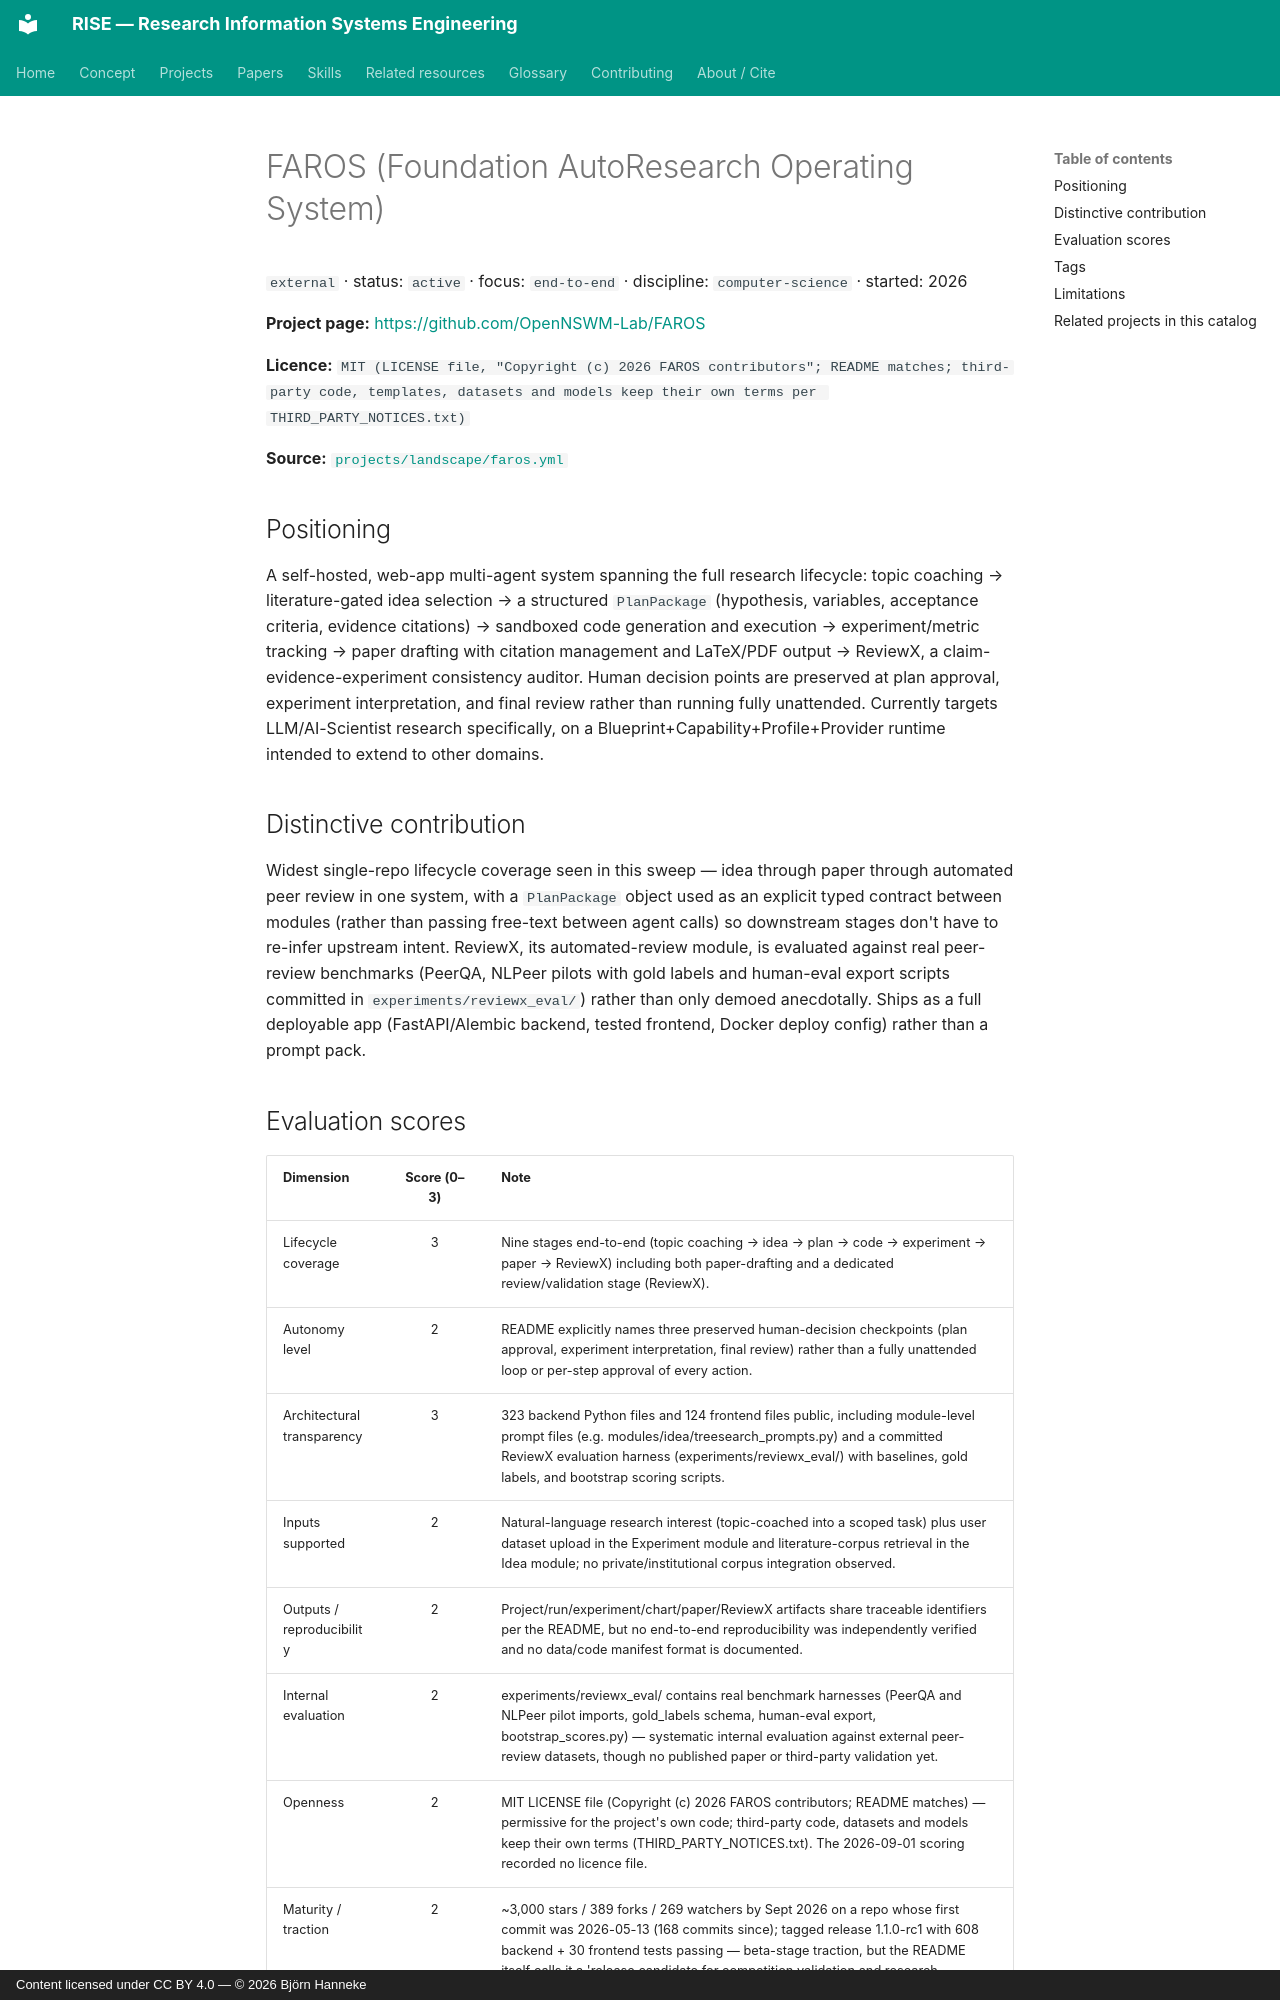

repository: bhanneke/RISE · page: projects/faros/index.html · generator: mkdocs · copyright: Content licensed under CC BY 4.0 — © 2026 Björn Hanneke

<!-- DO NOT EDIT — auto-generated from projects/landscape/faros.yml by scripts/build_indexes.py -->

# FAROS (Foundation AutoResearch Operating System)

`external` · status: `active` · focus: `end-to-end` · discipline: `computer-science` · started: 2026

**Project page:** <https://github.com/OpenNSWM-Lab/FAROS>

**Licence:** `MIT (LICENSE file, "Copyright (c) 2026 FAROS contributors"; README matches; third-party code, templates, datasets and models keep their own terms per THIRD_PARTY_NOTICES.txt)`

**Source:** [`projects/landscape/faros.yml`](https://github.com/bhanneke/RISE/blob/main/projects/landscape/faros.yml)

## Positioning

A self-hosted, web-app multi-agent system spanning the full research lifecycle: topic coaching → literature-gated idea selection → a structured `PlanPackage` (hypothesis, variables, acceptance criteria, evidence citations) → sandboxed code generation and execution → experiment/metric tracking → paper drafting with citation management and LaTeX/PDF output → ReviewX, a claim-evidence-experiment consistency auditor. Human decision points are preserved at plan approval, experiment interpretation, and final review rather than running fully unattended. Currently targets LLM/AI-Scientist research specifically, on a Blueprint+Capability+Profile+Provider runtime intended to extend to other domains.

## Distinctive contribution

Widest single-repo lifecycle coverage seen in this sweep — idea through paper through automated peer review in one system, with a `PlanPackage` object used as an explicit typed contract between modules (rather than passing free-text between agent calls) so downstream stages don't have to re-infer upstream intent. ReviewX, its automated-review module, is evaluated against real peer-review benchmarks (PeerQA, NLPeer pilots with gold labels and human-eval export scripts committed in `experiments/reviewx_eval/`) rather than only demoed anecdotally. Ships as a full deployable app (FastAPI/Alembic backend, tested frontend, Docker deploy config) rather than a prompt pack.
